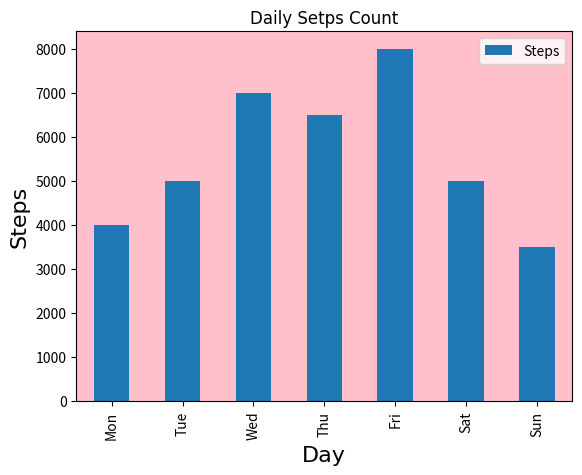

Python code for this plot:
import matplotlib.pyplot as plt
import pandas as pd
import numpy as np

data = {
    "Day":['Mon','Tue','Wed','Thu','Fri','Sat',"Sun"],
    "Steps":[4000,5000,7000,6500,8000,5000,3500]
}

df = pd.DataFrame(data)

df.plot(x='Day',y="Steps",kind='bar')
plt.title("Daily Setps Count",fontname="Brush Script MT")
plt.xlabel('Day',fontname="Brush Script MT",fontsize =16)
plt.ylabel("Steps",fontname="Brush Script MT",fontsize =16)

#background colour changing
#get the current axes
ax = plt.gca()
# ax.set_facecolor("yellow")#setting the bg colour to yellow
# plt.show()
#setting the background color to yellow
ax.set_facecolor("pink")
plt.show()

#font size changing


# import matplotlib.pyplot as plt
# import pandas as pd
# import numpy as np
#
# # line plot using pandas
# data = {
#     "Day": ["Mon", "Tue", "Wed", "Thu", "Fri"],
#     "Steps": [4000, 5500, 7000, 6500, 8000]
# }
#
# df = pd.DataFrame(data)
# df.plot(x="Day", y="Steps", kind="line")
# plt.title("Daily Steps Count")
# plt.xlabel("Day", fontname="Brush Script MT", fontsize=16)
# plt.ylabel("Steps", fontname="Brush Script MT", fontsize=16)
#
# # back ground color changing
# # get current axes
# ax = plt.gca()
# # setting the background color to yellow
# ax.set_facecolor("pink")
# plt.show()

# font size changing
